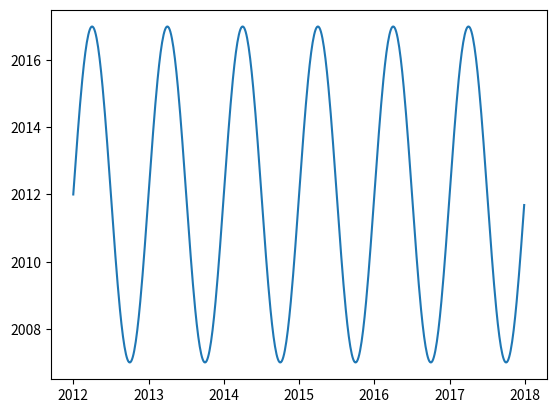

This chart was generated by the following Python code:
import numpy as np
import matplotlib.pyplot as plt
def f(t):
    return 5 * np.sin(2*np.pi*t)+2012
x1 = np.arange(2012, 2018, 0.01)
plt.plot(x1, f(x1))
plt.savefig('trig.png')
plt.show()
